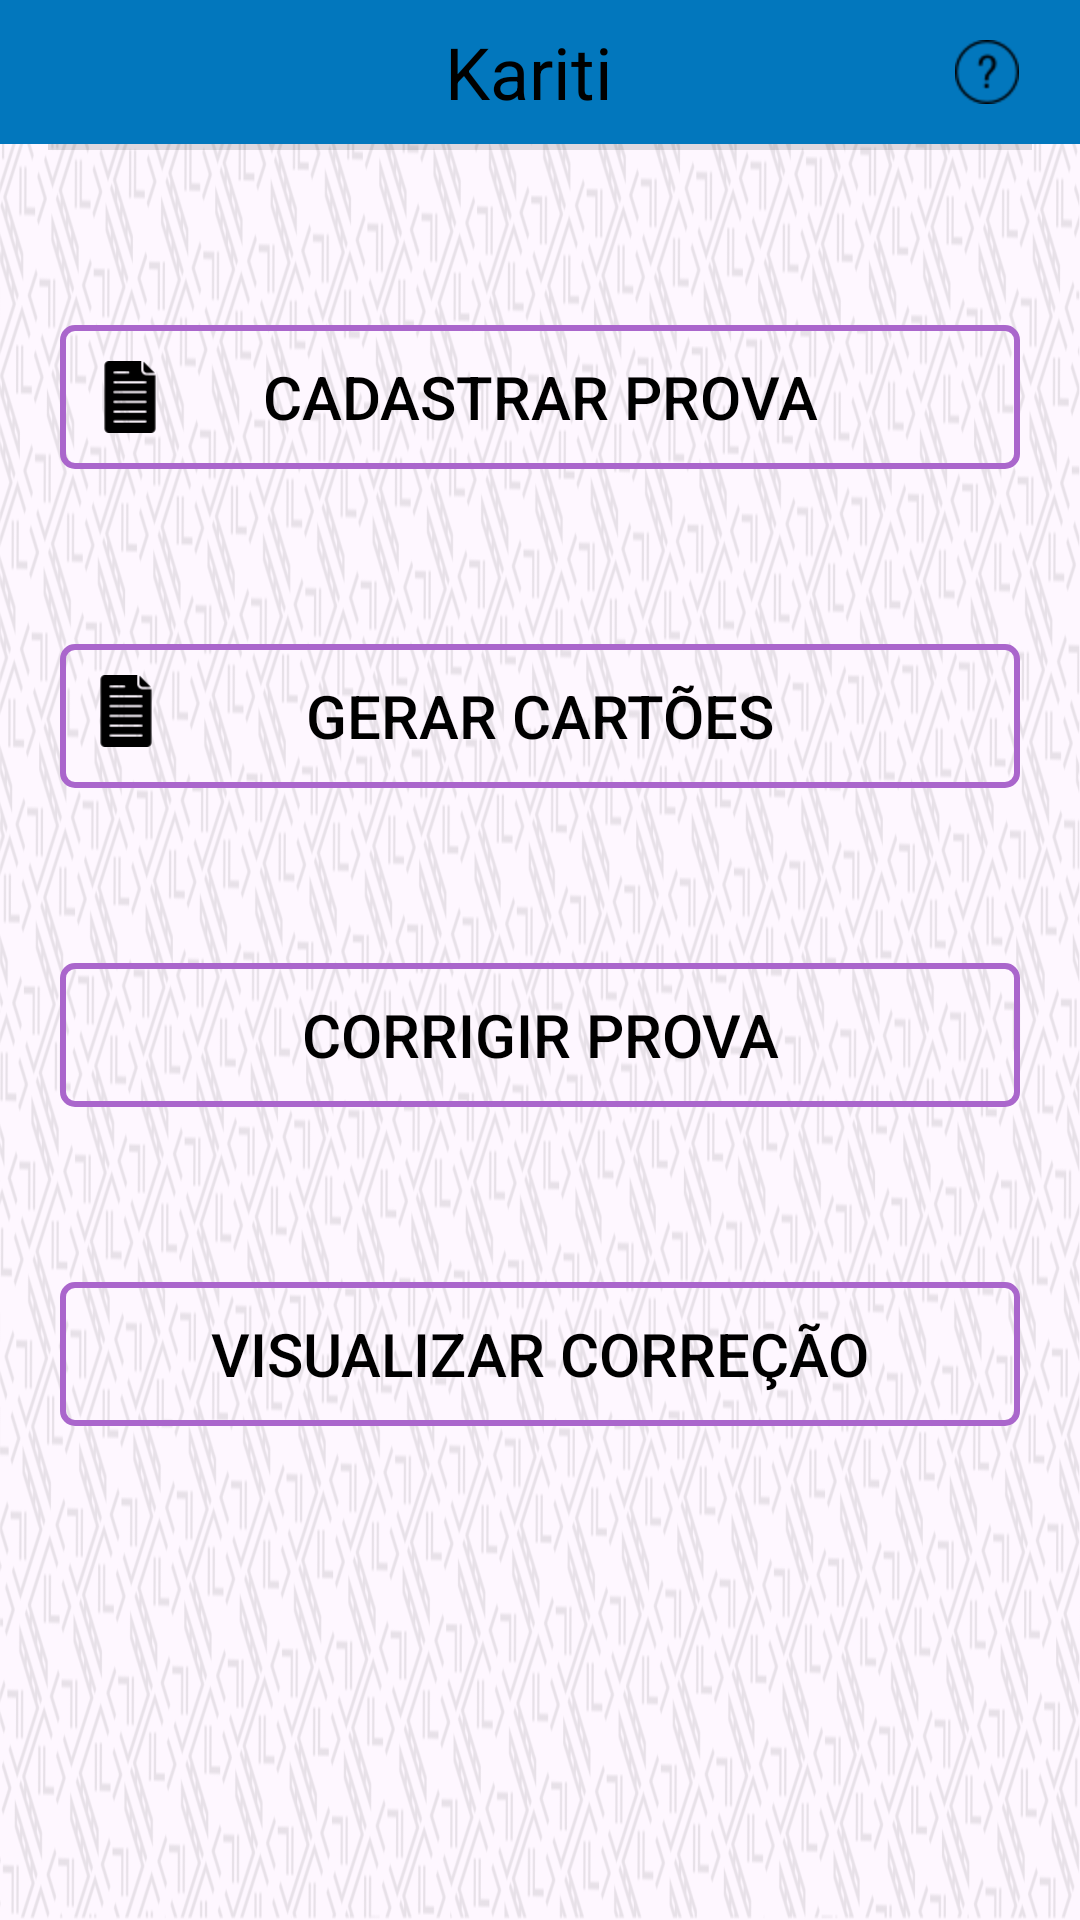

This screen was rendered from an Android layout file. Write that file and the resources it references.
<!-- AndroidManifest.xml: application theme Theme.Kariti -->
<!-- res/layout/activity_prova.xml -->
<?xml version="1.0" encoding="utf-8"?>
<androidx.constraintlayout.widget.ConstraintLayout
    xmlns:android="http://schemas.android.com/apk/res/android"
    xmlns:app="http://schemas.android.com/apk/res-auto"
    xmlns:tools="http://schemas.android.com/tools"
    android:layout_width="match_parent"
    android:layout_height="match_parent"
    android:background="@drawable/fundo_night"
    tools:context="online.padev.kariti.ProvaActivity">

    <include
        android:id="@+id/include"
        layout="@layout/appbarquestion"
        android:layout_width="match_parent"
        android:layout_height="wrap_content"
        app:layout_constraintTop_toTopOf="parent"
        tools:layout_editor_absoluteX="0dp" />

    <View
        android:id="@+id/divider4"
        android:layout_width="match_parent"
        android:layout_height="2dp"
        android:layout_marginStart="16dp"
        android:layout_marginEnd="16dp"
        android:background="?android:attr/listDivider"
        app:layout_constraintEnd_toEndOf="parent"
        app:layout_constraintStart_toStartOf="parent"
        app:layout_constraintTop_toBottomOf="@+id/include" />

    <Button
        android:id="@+id/buttonCadProva"
        style="@style/COLORTEXT"
        android:layout_width="320dp"
        android:layout_height="wrap_content"
        android:background="@drawable/button_selector"
        android:padding="5dp"
        android:text="@string/buttonCadProva"
        android:textSize="20sp"
        app:layout_constraintBottom_toTopOf="@+id/buttonGerarCatao"
        app:layout_constraintEnd_toEndOf="parent"
        app:layout_constraintStart_toStartOf="parent"
        app:layout_constraintTop_toBottomOf="@+id/divider4" />

    <Button
        android:id="@+id/buttonGerarCatao"
        style="@style/COLORTEXT"
        android:layout_width="320dp"
        android:layout_height="wrap_content"
        android:background="@drawable/button_selector"
        android:padding="5dp"
        android:text="@string/buttonGerarCartao"
        android:textSize="20sp"
        app:layout_constraintBottom_toTopOf="@+id/buttonCorrigirProva"
        app:layout_constraintEnd_toEndOf="parent"
        app:layout_constraintStart_toStartOf="parent"
        app:layout_constraintTop_toBottomOf="@+id/buttonCadProva" />

    <Button
        android:id="@+id/buttonCorrigirProva"
        style="@style/COLORTEXT"
        android:layout_width="320dp"
        android:layout_height="wrap_content"
        android:background="@drawable/button_selector"
        android:padding="5dp"
        android:text="@string/buttonCorrigirProva"
        android:textSize="20sp"
        app:layout_constraintBottom_toTopOf="@+id/buttonVisuProva"
        app:layout_constraintEnd_toEndOf="parent"
        app:layout_constraintStart_toStartOf="parent"
        app:layout_constraintTop_toBottomOf="@+id/buttonGerarCatao" />

    <Button
        android:id="@+id/buttonVisuProva"
        style="@style/COLORTEXT"
        android:layout_width="320dp"
        android:layout_height="wrap_content"
        android:background="@drawable/button_selector"
        android:text="@string/buttonVisuProva"
        android:textSize="20sp"
        app:layout_constraintBottom_toTopOf="@+id/buttonEdicaoProva"
        app:layout_constraintEnd_toEndOf="parent"
        app:layout_constraintStart_toStartOf="parent"
        app:layout_constraintTop_toBottomOf="@+id/buttonCorrigirProva" />

    <Button
        android:id="@+id/buttonEdicaoProva"
        style="@style/COLORTEXT"
        android:layout_width="320dp"
        android:layout_height="wrap_content"
        android:background="@drawable/button_selector"
        android:text="@string/textViewEditProva"
        android:textSize="20sp"
        android:visibility="invisible"
        app:layout_constraintBottom_toBottomOf="parent"
        app:layout_constraintEnd_toEndOf="parent"
        app:layout_constraintStart_toStartOf="parent"
        app:layout_constraintTop_toBottomOf="@+id/buttonVisuProva" />

    <ImageView
        android:id="@+id/imageView8"
        style="@style/COLORIMGICONE"
        android:layout_width="wrap_content"
        android:layout_height="wrap_content"
        android:contentDescription="@string/imgBtnSeta"
        app:layout_constraintBottom_toBottomOf="@+id/buttonCadProva"
        app:layout_constraintEnd_toEndOf="@+id/buttonCadProva"
        app:layout_constraintHorizontal_bias="0.972"
        app:layout_constraintStart_toStartOf="@+id/buttonCadProva"
        app:layout_constraintTop_toTopOf="@+id/buttonCadProva"
        app:layout_constraintVertical_bias="0.47"
        app:srcCompat="@mipmap/ic_arrownext" />

    <ImageView
        android:id="@+id/imageView10"
        style="@style/COLORIMGICONE"
        android:layout_width="wrap_content"
        android:layout_height="wrap_content"
        android:contentDescription="@string/imgBtnSeta"
        app:layout_constraintBottom_toBottomOf="@+id/buttonGerarCatao"
        app:layout_constraintEnd_toEndOf="@+id/buttonGerarCatao"
        app:layout_constraintHorizontal_bias="0.979"
        app:layout_constraintStart_toStartOf="@+id/buttonGerarCatao"
        app:layout_constraintTop_toTopOf="@+id/buttonGerarCatao"
        app:layout_constraintVertical_bias="0.47"
        app:srcCompat="@mipmap/ic_arrownext" />

    <ImageView
        android:id="@+id/imageView11"
        style="@style/COLORIMGICONE"
        android:layout_width="wrap_content"
        android:layout_height="wrap_content"
        android:contentDescription="@string/imgBtnSeta"
        app:layout_constraintBottom_toBottomOf="@+id/buttonCorrigirProva"
        app:layout_constraintEnd_toEndOf="@+id/buttonCorrigirProva"
        app:layout_constraintHorizontal_bias="0.979"
        app:layout_constraintStart_toStartOf="@+id/buttonCorrigirProva"
        app:layout_constraintTop_toTopOf="@+id/buttonCorrigirProva"
        app:layout_constraintVertical_bias="0.529"
        app:srcCompat="@mipmap/ic_arrownext" />

    <ImageView
        android:id="@+id/imageViewSetaOpcoes"
        style="@style/COLORIMGICONE"
        android:layout_width="wrap_content"
        android:layout_height="wrap_content"
        android:contentDescription="@string/imgBtnSeta"
        android:visibility="invisible"
        app:layout_constraintBottom_toBottomOf="@+id/buttonEdicaoProva"
        app:layout_constraintEnd_toEndOf="@+id/buttonEdicaoProva"
        app:layout_constraintHorizontal_bias="0.963"
        app:layout_constraintStart_toStartOf="@+id/buttonEdicaoProva"
        app:layout_constraintTop_toTopOf="@+id/buttonEdicaoProva"
        app:layout_constraintVertical_bias="0.518"
        app:srcCompat="@mipmap/ic_arrownext" />

    <ImageView
        android:id="@+id/imageView9"
        style="@style/COLORIMGICONE"
        android:layout_width="wrap_content"
        android:layout_height="wrap_content"
        android:contentDescription="@string/imgBtnSeta"
        app:layout_constraintBottom_toBottomOf="@+id/buttonVisuProva"
        app:layout_constraintEnd_toEndOf="@+id/buttonVisuProva"
        app:layout_constraintHorizontal_bias="0.966"
        app:layout_constraintStart_toStartOf="@+id/buttonVisuProva"
        app:layout_constraintTop_toTopOf="@+id/buttonVisuProva"
        app:layout_constraintVertical_bias="0.518"
        app:srcCompat="@mipmap/ic_arrownext" />

    <ImageView
        android:id="@+id/imageView12"
        style="@style/COLORIMGICONE"
        android:layout_width="24dp"
        android:layout_height="24dp"
        android:contentDescription="@string/iconeProva"
        app:layout_constraintBottom_toBottomOf="@+id/buttonCadProva"
        app:layout_constraintEnd_toEndOf="@+id/buttonCadProva"
        app:layout_constraintHorizontal_bias="0.038"
        app:layout_constraintStart_toStartOf="@+id/buttonCadProva"
        app:layout_constraintTop_toTopOf="@+id/buttonCadProva"
        app:srcCompat="@mipmap/prova" />

    <ImageView
        android:id="@+id/imageView14"
        style="@style/COLORIMGICONE"
        android:layout_width="24dp"
        android:layout_height="24dp"
        android:contentDescription="@string/iconeProva"
        app:layout_constraintBottom_toBottomOf="@+id/buttonGerarCatao"
        app:layout_constraintEnd_toEndOf="@+id/buttonGerarCatao"
        app:layout_constraintHorizontal_bias="0.034"
        app:layout_constraintStart_toStartOf="@+id/buttonGerarCatao"
        app:layout_constraintTop_toTopOf="@+id/buttonGerarCatao"
        app:layout_constraintVertical_bias="0.428"
        app:srcCompat="@mipmap/prova" />

    <ImageView
        android:id="@+id/imageView15"
        style="@style/COLORIMGICONE"
        android:layout_width="24dp"
        android:layout_height="24dp"
        android:contentDescription="@string/iconeCorrigir"
        app:layout_constraintBottom_toBottomOf="@+id/buttonCorrigirProva"
        app:layout_constraintEnd_toEndOf="@+id/buttonCorrigirProva"
        app:layout_constraintHorizontal_bias="0.024"
        app:layout_constraintStart_toStartOf="@+id/buttonCorrigirProva"
        app:layout_constraintTop_toTopOf="@+id/buttonCorrigirProva"
        app:srcCompat="@mipmap/edit" />

    <ImageView
        android:id="@+id/imageView13"
        style="@style/COLORIMGICONE"
        android:layout_width="24dp"
        android:layout_height="24dp"
        android:layout_marginBottom="4dp"
        android:contentDescription="@string/iconeSearch"
        app:layout_constraintBottom_toBottomOf="@+id/buttonVisuProva"
        app:layout_constraintEnd_toEndOf="@+id/buttonVisuProva"
        app:layout_constraintHorizontal_bias="0.04"
        app:layout_constraintStart_toStartOf="@+id/buttonVisuProva"
        app:layout_constraintTop_toTopOf="@+id/buttonVisuProva"
        app:layout_constraintVertical_bias="0.55"
        app:srcCompat="@mipmap/search" />

</androidx.constraintlayout.widget.ConstraintLayout>
<!-- res/layout/appbarquestion.xml (included above) -->
<?xml version="1.0" encoding="utf-8"?>
<androidx.constraintlayout.widget.ConstraintLayout
    xmlns:android="http://schemas.android.com/apk/res/android"
    android:id="@+id/myToolBarMenu"
    android:layout_width="match_parent"
    android:layout_height="?attr/actionBarSize">
    <LinearLayout
        android:layout_width="match_parent"
        android:layout_height="match_parent"
        android:gravity="center"
        style="@style/BARRASPRINCIPAIS"
        android:orientation="horizontal">

        <ImageButton
            android:id="@+id/imgBtnVoltaDescola"
            android:layout_width="48dp"
            android:layout_height="48dp"
            android:background="@color/tranparente"
            android:contentDescription="@string/iconeVoltar"
            android:src="@mipmap/setaleft" />

        <TextView
            android:id="@+id/toolbar_title"
            android:layout_width="0dp"
            android:layout_height="wrap_content"
            android:layout_gravity="center"
            android:layout_weight="1"
            android:hint="@string/app_name"
            android:hyphenationFrequency="none"
            android:textAlignment="center"
            android:textColor="@color/black"
            android:textColorHint="@color/black"
            android:textSize="24sp" />

        
        <ImageButton
            android:id="@+id/iconHelp"
            android:layout_width="48dp"
            android:layout_height="48dp"
            android:layout_marginEnd="7dp"
            android:background="@color/tranparente"
            android:contentDescription="@string/textAjuda"
            android:src="@mipmap/question" />

    </LinearLayout>

</androidx.constraintlayout.widget.ConstraintLayout>
<!-- resources referenced by this layout -->
<resources>
  <color name="black">#FF000000</color>
  <color name="tranparente">#00FAF6F6</color>
  <!-- drawable button_selector (drawable) -->
  <?xml version="1.0" encoding="utf-8"?>
  <selector xmlns:android="http://schemas.android.com/apk/res/android">
      
      <item android:state_pressed="true">
          
          <shape android:shape="rectangle">
              <solid android:color="@android:color/holo_purple"/>
  
              
              <stroke
                  android:width="2dp"
                  android:color="@android:color/background_dark"/>
          </shape>
      </item>
      <item>
          <shape android:shape="rectangle">
              <corners android:radius="4dp"/>
              <solid android:color="@color/tranparente"/>
              <stroke android:width="2dp"
                  android:color="@android:color/holo_purple"/>
          </shape>
      </item>
  </selector>
  <!-- drawable fundo_night: png bitmap (drawable-notnight, 809241 bytes) -->
  <!-- mipmap prova: png bitmap (mipmap-hdpi, 801 bytes) -->
  <!-- mipmap question: png bitmap (mipmap-hdpi, 862 bytes) -->
  <string name="app_name">Kariti</string>
  <string name="buttonCadProva">Cadastrar Prova</string>
  <string name="buttonCorrigirProva">Corrigir Prova</string>
  <string name="buttonGerarCartao">Gerar Cartões</string>
  <string name="buttonVisuProva">Visualizar Correção</string>
  <string name="iconeCorrigir">Icone de corrigir</string>
  <string name="iconeProva">Icone de Prova</string>
  <string name="iconeSearch">Icone de Pesquisa</string>
  <string name="iconeVoltar">Botão de Voltar</string>
  <string name="imgBtnSeta">Icone Seta Prox</string>
  <string name="textAjuda">Ajuda</string>
  <string name="textViewEditProva">Mais Opções </string>
  <style name="BARRASPRINCIPAIS">
          <item name="android:background">@color/corLinks</item>
      </style>
  <style name="COLORIMGICONE">
          <item name="android:tint">@color/black</item>
      </style>
  <style name="COLORTEXT">
          <item name="android:textColor">@android:color/background_dark</item>
      </style>
  <style name="Theme.Kariti" parent="Base.Theme.Kariti" />
  <color name="corLinks">#0277BD</color>
  <style name="Base.Theme.Kariti" parent="Theme.Material3.DayNight.NoActionBar">
          
          <item name="colorPrimary">@color/corLinks</item>
      </style>
</resources>
